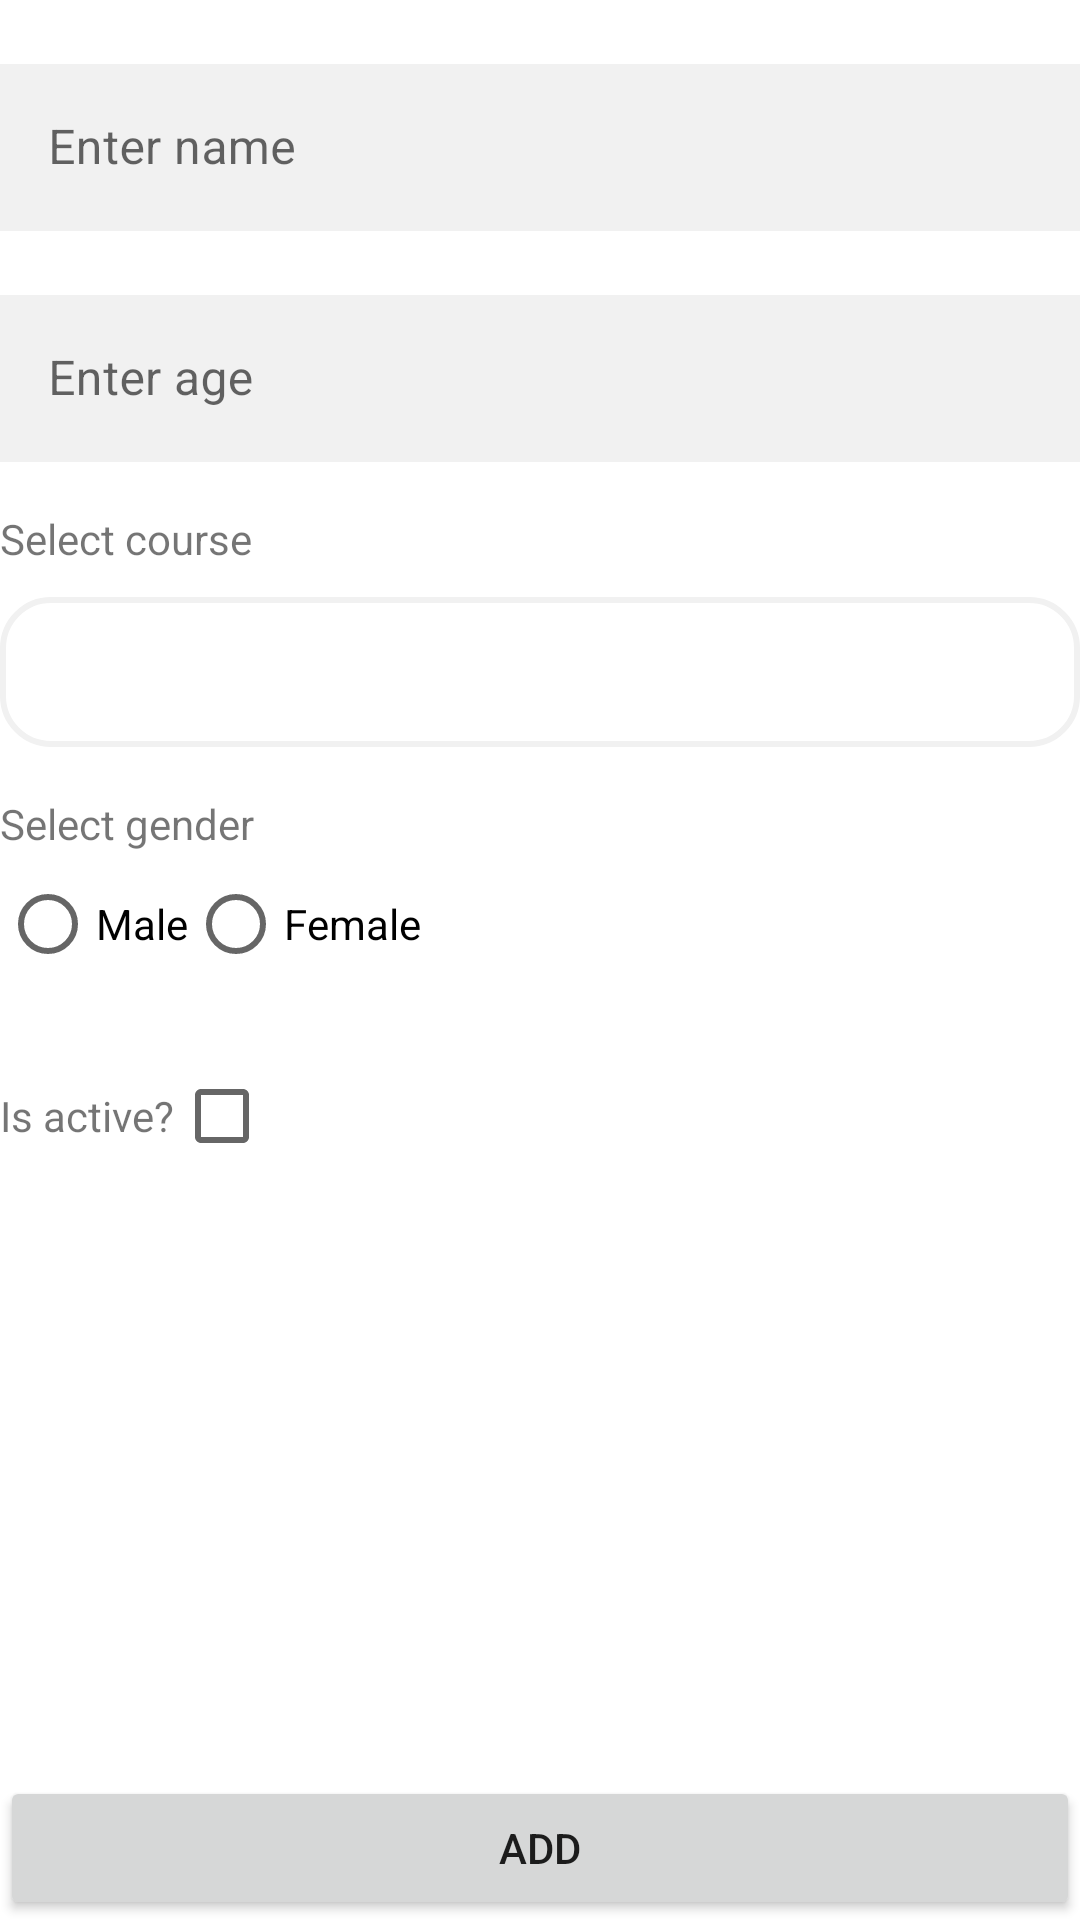

Layout XML and referenced resources for this Android screen:
<!-- AndroidManifest.xml: application theme Theme.StudentRegistration -->
<!-- res/layout/activity_add_student.xml -->
<?xml version="1.0" encoding="utf-8"?>
<androidx.constraintlayout.widget.ConstraintLayout xmlns:android="http://schemas.android.com/apk/res/android"
    xmlns:app="http://schemas.android.com/apk/res-auto"
    xmlns:tools="http://schemas.android.com/tools"
    android:layout_width="match_parent"
    android:layout_height="match_parent"
    android:layout_margin="@dimen/dimen_16"
    tools:context=".AddStudent">

        <com.google.android.material.textfield.TextInputLayout
            android:id="@+id/studentNameEditTextLayout"
            style="@style/Widget.MaterialComponents.TextInputLayout.OutlinedBox"
            android:layout_width="@dimen/dimen_0"
            android:layout_height="wrap_content"
            android:hint="@string/enter_name"
            android:layout_marginTop="@dimen/dimen_16"
            app:layout_constraintTop_toTopOf="parent"
            app:layout_constraintStart_toStartOf="parent"
            app:layout_constraintEnd_toEndOf="parent">

                <com.google.android.material.textfield.TextInputEditText
                    android:id="@+id/studentNameEditText"
                    android:layout_width="match_parent"
                    android:layout_height="wrap_content"
                    android:background="@color/color_f1"
                    android:inputType="textPersonName"/>
        </com.google.android.material.textfield.TextInputLayout>

        <com.google.android.material.textfield.TextInputLayout
            android:id="@+id/studentAgeEditTextLayout"
            style="@style/Widget.MaterialComponents.TextInputLayout.OutlinedBox"
            android:layout_width="match_parent"
            android:layout_height="wrap_content"
            android:hint="@string/enter_age"
            android:layout_marginTop="@dimen/dimen_16"
            app:layout_constraintTop_toBottomOf="@+id/studentNameEditTextLayout" >

                <com.google.android.material.textfield.TextInputEditText
                    android:id="@+id/studentAgeEditText"
                    android:layout_width="match_parent"
                    android:layout_height="wrap_content"
                    android:inputType="number"
                    android:background="@color/color_f1" />
        </com.google.android.material.textfield.TextInputLayout>

        <com.google.android.material.textview.MaterialTextView
            android:id="@+id/selectCourseLabel"
            android:layout_width="wrap_content"
            android:layout_height="wrap_content"
            android:text="@string/select_course"
            android:layout_marginTop="@dimen/dimen_16"
            app:layout_constraintStart_toStartOf="parent"
            app:layout_constraintTop_toBottomOf="@+id/studentAgeEditTextLayout"/>
        <Spinner
            android:id="@+id/courseSpinner"
            android:layout_width="match_parent"
            android:layout_height="@dimen/dimen_50"
            android:background="@drawable/list_background"
            android:contentDescription="@string/course_selection"
            android:layout_marginTop="@dimen/dimen_10"
            app:layout_constraintTop_toBottomOf="@+id/selectCourseLabel"/>

        <com.google.android.material.textview.MaterialTextView
            android:id="@+id/selectGenderLabel"
            android:layout_width="wrap_content"
            android:layout_height="wrap_content"
            android:text="@string/select_gender"
            android:layout_marginTop="@dimen/dimen_16"
            app:layout_constraintTop_toBottomOf="@+id/courseSpinner"
            app:layout_constraintStart_toStartOf="parent"/>
        <RadioGroup
            android:id="@+id/genderSelectionRadioGroup"
            android:layout_width="match_parent"
            android:layout_height="wrap_content"
            android:orientation="horizontal"
            app:layout_constraintTop_toBottomOf="@+id/selectGenderLabel">
                <RadioButton android:id="@+id/maleRadio"
                    android:text="@string/male"
                    android:layout_height="wrap_content"
                    android:layout_width="wrap_content"/>
                <RadioButton android:id="@+id/femaleRadio"
                    android:text="@string/female"
                    android:layout_height="wrap_content"
                    android:layout_width="wrap_content" />
        </RadioGroup>

        <LinearLayout
            android:id="@+id/studentActiveTextLayout"
            android:layout_width="match_parent"
            android:layout_height="wrap_content"
            android:layout_marginTop="@dimen/dimen_16"
            app:layout_constraintTop_toBottomOf="@+id/genderSelectionRadioGroup"
            app:layout_constraintStart_toStartOf="parent">
                <com.google.android.material.textview.MaterialTextView
                    android:id="@+id/studentActiveTextLabel"
                    android:layout_width="wrap_content"
                    android:layout_height="wrap_content"
                    android:text="@string/is_active"/>
                <CheckBox
                    android:id="@+id/studentActiveCheckbox"
                    android:layout_width="wrap_content"
                    android:layout_height="wrap_content" />
        </LinearLayout>

        <Button
            android:id="@+id/saveData"
            android:layout_width="@dimen/dimen_0"
            android:layout_height="wrap_content"
            app:layout_constraintBottom_toBottomOf="parent"
            app:layout_constraintStart_toStartOf="parent"
            app:layout_constraintEnd_toEndOf="parent"
            android:text="@string/add" />

</androidx.constraintlayout.widget.ConstraintLayout>
<!-- resources referenced by this layout -->
<resources>
  <color name="color_f1">#F1F1F1</color>
  <dimen name="dimen_0">0dp</dimen>
  <dimen name="dimen_10">10dp</dimen>
  <dimen name="dimen_16">16dp</dimen>
  <dimen name="dimen_50">50dp</dimen>
  <!-- drawable list_background (drawable) -->
  <?xml version="1.0" encoding="utf-8"?>
  <shape android:shape="rectangle"
      xmlns:android="http://schemas.android.com/apk/res/android">
      <stroke android:width="@dimen/dimen_2" android:color="@color/color_f1"></stroke>
      <corners android:radius="@dimen/dimen_16" />
  </shape>
  <string name="add">Add</string>
  <string name="course_selection">Course selection</string>
  <string name="enter_age">Enter age</string>
  <string name="enter_name">Enter name</string>
  <string name="female">Female</string>
  <string name="is_active">Is active?</string>
  <string name="male">Male</string>
  <string name="select_course">Select course</string>
  <string name="select_gender">Select gender</string>
  <style name="Theme.StudentRegistration" parent="Theme.MaterialComponents.DayNight.DarkActionBar">
          
          <item name="colorPrimary">@color/purple_500</item>
          <item name="colorPrimaryDark">@color/purple_700</item>
          <item name="colorAccent">@color/teal_200</item>
          
      </style>
  <dimen name="dimen_2">2dp</dimen>
  <color name="purple_500">#FF6200EE</color>
  <color name="purple_700">#FF3700B3</color>
  <color name="teal_200">#FF03DAC5</color>
</resources>
